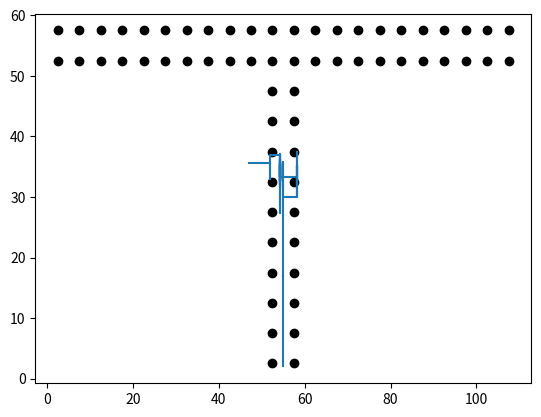

Recreate this plot in Python.
import numpy as np
import matplotlib.pyplot as plt
from scipy.linalg import pinv

def gen_place_centers():
    """
    - generates center points for a T-maze of the following form:
        - 50 cm long and 10 cm wide vertical arm with
          two horizontal arms of the same shape, all connected by 10cm x 10 cm
          junction: (1 '=' : 10cm x 10 cm block)
          ===== = =====
                =
                =
                =
                =
                =
    - the origin is defined as the bottom left corner outside of the maze
    - most upper left center in the maze is then at x = 2.5, y = 60-2.5 = 57.5
    - spacing is equidistant with distance 5 cm
    """
    # x coordinates of horizontal arms
    horArmsX = np.arange(2.5,110,step=5)
    # x coordinates of vertical arm
    verArmX = np.repeat([52.5,57.5],10)
    # collect all x coordinates    
    xCoords = np.reshape(np.concatenate((horArmsX,horArmsX,verArmX),axis=0),(64,1))
    
    # y coordinates of rows in horizontal arms
    firstRowY = np.tile([57.5],22)
    secRowY = np.tile([52.5],22)
    # y coordinates of vertical arm
    verArmY = np.tile(np.arange(47.5,0,step=-5),2)
    # collect all y coordinates
    yCoords = np.reshape(np.concatenate((firstRowY,secRowY,verArmY),axis=0),(64,1))
    
    return np.hstack((xCoords,yCoords))
    
#centers = gen_place_centers()
#plt.plot(centers[:,0],centers[:,1],'ok')
#plt.title('Place field centers in the T-maze')

def in_maze(x, y):
    """Returns True if given coordinates are inside of the maze, else False"""
    # vertical arm up to the top
    if x>=50 and x<=60 and y>=0 and y<=60:
        return True
    elif  x>=0 and x<=50 and y>=50 and y<=60:
        return True
    elif  x>=60 and x<=110 and y>=50 and y<=60:
        return True
    else:
        return False


def in_pickup(x, y):
    """Returns True if given coordinates are inside the pickup area"""
    if x>=90 and x<=110 and y>=50 and y<=60:
        return True
    else:
        return False


def in_target(x, y):
    """Returns True if given coordinates are inside the target area"""
    if x>=0 and x<=20 and y>=50 and y<=60:
        return True
    else:
        return False
   
     
def input_layer(centers, state):
    """
    Computes the activity of the neurons in the input layer.
    
    This function copmutes the activity of all neurons in the input 
    layer. Sigma is assumed to be 5. This function does not perform
    a check whether the state is within the maze, this is assumed
    to be the case.
    
    Parameters:
    centers: array-like
             shape: N_neurons x 2 (x and y coordinates)
             The centers of the input neurons
    state:   array-like
             shape: 3 elements
             Containing the following elements: [x, y, alpha]
             
    Returns:
    R:       array-like
             shape: N_neurons x 2 (beta indices)
             An array containing the activity of all neurons,
             with element at position [j,beta] corresponding to 
             activity for the neuron j with population index beta.
    """
    sigma = 5    
    x = state[0]
    y = state[1]
    alpha = state[2]
    R = np.zeros((centers.shape[0],2))
    if alpha == 0:
        R[:,0] = np.exp(- ((centers[:,0] - x)**2 + (centers[:,1] - y)**2)
                        / (2 * sigma**2))
        R[:,1] = 0
    elif alpha == 1:
        R[:,0] = 0 
        R[:,1] = np.exp(- ((centers[:,0] - x)**2 + (centers[:,1] - y)**2)
                        / (2 * sigma**2))
    else:
        raise(Exception("input_layer function was called with alpha that " \
                         "is not 0 or 1"))
    return R


def output_layer(R, W):
    """
    Computes the activity of the neurons in the output layer.
    
    This function computes the activity of the neurons in the output 
    layer.
    
    Parameters:
    R:       array-like
             shape: N_input_neurons x 2 (beta indices)
             The activity of the neurons in the input layer.
    W:       array-like
             shape: N_output_neurons x N_input_neurons x beta_indices
             Connectivity matrix, follows format [input_neuron,
             output_neuron, beta] (corresponds to [a,j,beta] from
             the problem sheet)
    
    Returns:
    Q:       array-like
             shape: N_output_neurons
             The activity of the nreurons in the output layer.
    dirs:    array-like
             shape: N_output_neurons
             The directions that the output neurons correspond to.
             Unit is radians.
    """
    N_a = W.shape[0]
    
    # Compute Q
    # The following admittedly looks cryptic, but I tested it and it works    
    sum_over_outputs = np.sum(W[:,:,:] * R[np.newaxis,:,:], axis=1)
    Q = np.sum(sum_over_outputs, axis=1)
    
    # Compute directions
    dirs = 2*np.pi*np.arange(1,N_a+1) / N_a    
    return Q, dirs


def choose_action(Q, directions, epsilon):
    """
    Choose an action.
    
    Function returns an action that the mouse takes. The action
    is the x and y value of the movement that the rat will perform.
    
    Parameters:
    Q:       array-like
             shape: N_output_neurons
             The activity of the nreurons in the output layer.
    dirs:    array-like
             shape: N_output_neurons
             The directions that the output neurons correspond to.
             Unit is radians.
    epsilon: float
             The epsilon value determines how many times (relatively)
             the mouse chooses an exploratory action instead of the
             reward maximizing action.
             
    Returns:
    a:       int
             the action as index of Q values
    step:    [int, int]
             The step [x value, y value] that the mouse will take.
    """
    # set mean and standard deviation values for step
    mean = 3
    sd = 1.5
    # determine stepsize
    stepsize = np.random.normal(loc=mean, scale=sd)
    
    # choose action
    if np.random.uniform() < epsilon:
        # take exploratory action
        a = np.random.randint(Q.shape[0])
        angle = directions[a]
    else:
        # take exploitative action
        a = np.argmax(Q)
        angle = directions[a]
    
    step = stepsize * np.array([np.cos(angle), np.sin(angle)])
    
    return a, step


def get_reward(state):
    """ Compute reward for given state."""    
    
    x = state[0]
    y = state[1]
    alpha = state[2]
    
    if in_target(x, y) and alpha == 1:
        return 20
    elif not in_maze(x, y):
        return -1
    else:
        return 0


def update_state(state, step):
    """
    Does action step.

    Does action step and returns new state. Also checks whether
    a reward is received. In this exercise, if a reward is 
    received, this means that a terminal state has been reached.
    
    Parameters:
    state:     array-like
               shape: 3 elements
               Containing the following elements: [x, y, alpha]
    step:      [int, int]
               The step [x value, y value] that the mouse will take.  
               shape: 3 elements
               Containing the following elements: [x, y, alpha]    
               
    Returns:
    new_state: array-like
               shape: 3 elements
               Containing the following elements: [x, y, alpha]
    reward:    int
               reward that was received for performing last step.
    """
    alpha = state[2]    
    # calculate new position    
    x = state[0] + step[0]
    y = state[1] + step[1]
    new_state = [x, y, alpha]
    
    # update alpha if necessary
    if alpha == 0:
        if in_pickup(x, y):
            new_state[2] = 1
    
    # check if final goal is reached
    if alpha == 1 and in_target(x, y):
        return new_state, 20
    
    # check if the rat ran into a wall
    if not in_maze(x, y):
        return new_state, -1
    else:
        # if the rat didn't run into a wall and nothing else happened
        # return 0 reward
        return new_state, 0

def update_weights(R_t, Q_t, action_t, reward, Q_tp,
                   W, eta=.01, gamma=.95, lambda_=1):
    """
    Update weights according to SARSA.
    
    Update the weights of the neuron from input layer to output layer
    according to the SARSA rule.
    
    Parameters:
    R_t:        activity of inputs
    Q_t:        Q value of state_t, action_t pair
    action_t:   int
                action taken at timestep t
    reward:     int
                reward received after choosing action_t at timestep
                t and being in state_t
    Q_tp:       Q value of state_tp, action_tp pair
    W:          array-like
                shape: N_output_neurons x N_input_neurons x beta_indices
                Connectivity matrix, follows format [input_neuron,
                output_neuron, beta] (corresponds to [a,j,beta] from
                the problem sheet)
    eta:        float
                Learning rate
    gamma:      float
                Discount factor
    lambda_:    float
                Decay rate
    """
    delta_Q = eta * (reward + gamma*Q_tp - Q_t)
    delta_W = delta_Q * pinv(R_t)
    W[action_t,:,:] = W[action_t,:,:] + delta_W.T

    return W
    
    
# test in_maze()
#print("Testing in_maze()")
#print("The following should be True : " + str(in_maze(50,50)))
#print("The following should be False: " + str(in_maze(49,49)))
#print("The following should be True : " + str(in_maze(50,49)))
#print("The following should be False: " + str(in_maze(50,61)))
#print("The following should be False: " + str(in_maze(-1,50)))
#print("The following should be True : " + str(in_maze(55,30)))

# test input_layer()
#state = [55,55,0]
#centers = gen_place_centers()
#R = 1/np.abs(np.log(input_layer(centers, state)[:,0])) * 100
#plt.scatter(centers[:,0],centers[:,1], s=R, color="blue")
#plt.scatter(state[0],state[1], s = np.amax(R)/10, color="black")
#plt.title("Activity of neurons shown as size of dots (with logarithmic scale)")
    
# test output_layer()
#W = np.ones((4,centers.shape[0],2))
#W[0,:,:] = 2
#R = input_layer(centers,state)
#Q, directions = output_layer(R, W)

#position = np.array([55.,0.])
#for i in range(20):
#    position += choose_action(Q, directions, .4)
#    plt.scatter(position[0], position[1])


# implement SARSA
N_a = 4
centers = gen_place_centers()
W = np.random.normal(size=(N_a, centers.shape[0], 2))
W = np.zeros((N_a, centers.shape[0], 2))
epsilon = 1
obencounter = 0
untencounter = 0
for episode in np.arange(2000):

    # initialize s    
    state_t = [55,2,0]
    
    # choose a from s using policy
    R_t = input_layer(centers, state_t)
    Q_t, directions = output_layer(R_t, W)
    a_t, step_t = choose_action(Q_t, directions, epsilon)
    
    
    # repeat (for each step of episode)
    non_terminal = True
    steps_needed = 0
    states = [state_t]



    while non_terminal:
        if steps_needed > 10000:
            print("needed more than 10.000 steps")
            break
        steps_needed += 1
        state_tp, r = update_state(state_t, step_t)
        states.append(state_tp)
        # choose a_tp from state_tp using policy
        R_tp = input_layer(centers, state_tp)
        Q_tp, directions = output_layer(R_tp, W)
        a_tp, step_tp = choose_action(Q_tp, directions, epsilon)
        
        if r != 0:
            if state_tp[1] > 60:
                obencounter += 1
            if state_tp[1] < 0:
                untencounter += 1
            
#                print("State that lead to dest is:" +str(state_tp))
#                print("step was: " +str(step_t))
#            if a_t == 2:
#                print("Roarghhh!")
#            print(" reward is: " + str(r))
            # if the reward was nonzero, a terminal state has 
            # been reached
#            print("steps needed were: " +str(steps_needed))
            # set flag to end loop
            non_terminal = False
            
            # update weights according to SARSA
            W = update_weights(R_t, Q_t[a_t], a_t, r, Q_tp[a_tp], W)

        # set a_tp, step_tp, Q_tp, R_tp to currenct values
        state_t = state_tp
        step_t = step_tp
        Q_t = Q_tp
        a_t = a_tp
        R_t = R_tp
        
    if r == 20:
        print("steps needed to reach goal: " + str(steps_needed))
    

    if steps_needed > 70000:
        break

    
    epsilon = 1.1**(-episode) + .1


# for debugging
W = W[:,:,0]
states = np.array(states)
plt.plot(centers[:,0],centers[:,1],'ok')
plt.plot(states[:,0], states[:,1])









